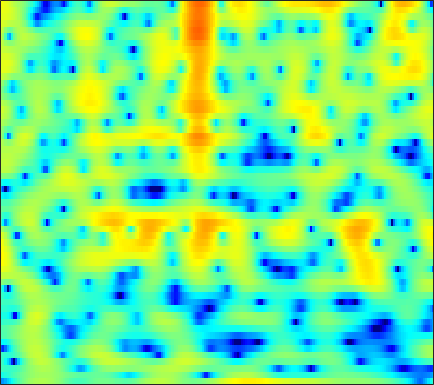

Values plotted in this chart, from the file beside it:
-12.921, -12.435, -11.169, -9.5178, -8.1906, -6.5422, -5.0088, -3.9657, -2.7137, -1.618, -0.68231, -0.079553, 0.61779, 1.1855, 1.5448, 1.9296, 2.1957, 2.339, 2.4542, 2.4758, 2.4119, 2.3153, 2.1309, 1.8675
-5.968, -5.599, -5.081, -4.542, -4.117, -3.528, -2.923, -2.466, -1.861, -1.272, -0.7051, -0.3073, 0.1843, 0.6197, 0.9092, 1.24, 1.507, 1.661, 1.805, 1.882, 1.89, 1.855, 1.753, 1.591
-3.382, -3.602, -3.861, -4.038, -4.085, -4.011, -3.74, -3.414, -2.843, -2.165, -1.431, -0.8816, -0.1749, 0.466, 0.9008, 1.401, 1.802, 2.037, 2.257, 2.368, 2.378, 2.321, 2.157, 1.894
-3.293, -4.377, -6.231, -8.833, -11.71, -18.76, -27.69, -15.82, -9.622, -5.968, -3.403, -1.904, -0.3145, 0.9166, 1.651, 2.409, 2.944, 3.215, 3.412, 3.423, 3.269, 3.055, 2.649, 2.119
-3.479, -3.898, -4.296, -4.499, -4.499, -4.272, -3.751, -3.171, -2.199, -1.101, 0.01171, 0.8115, 1.77, 2.569, 3.049, 3.514, 3.775, 3.834, 3.717, 3.366, 2.766, 2.147, 1.058, -0.3836
-16.23, -18.36, -14.49, -10.27, -7.911, -5.495, -3.6, -2.407, -1.04, 0.1276, 1.111, 1.743, 2.446, 2.989, 3.288, 3.539, 3.616, 3.555, 3.31, 2.875, 2.249, 1.655, 0.6832, -0.4675
-6.955, -6.942, -6.408, -5.405, -4.493, -3.233, -2.022, -1.183, -0.1766, 0.7024, 1.444, 1.911, 2.414, 2.772, 2.947, 3.053, 3.01, 2.882, 2.586, 2.146, 1.567, 1.049, 0.2613, -0.6097
-2.918, -2.72, -2.365, -1.912, -1.512, -0.9301, -0.3103, 0.1594, 0.7632, 1.323, 1.82, 2.137, 2.477, 2.703, 2.792, 2.797, 2.659, 2.46, 2.064, 1.521, 0.8324, 0.2202, -0.7213, -1.797
-2.728, -2.487, -2.132, -1.741, -1.423, -0.956, -0.4332, -0.008165, 0.5894, 1.195, 1.774, 2.17, 2.613, 2.934, 3.078, 3.126, 2.992, 2.765, 2.288, 1.607, 0.7172, -0.08208, -1.316, -2.722
-4.666, -4.226, -3.894, -3.814, -3.839, -3.842, -3.564, -3.041, -1.94, -0.5883, 0.7743, 1.696, 2.734, 3.525, 3.94, 4.254, 4.296, 4.142, 3.678, 2.904, 1.807, 0.7471, -1.036, -3.3
-5.88, -5.454, -5.558, -6.517, -7.978, -11.66, -21.5, -20.97, -9.858, -4.807, -1.592, 0.1751, 1.943, 3.209, 3.887, 4.473, 4.73, 4.724, 4.451, 3.883, 3.005, 2.135, 0.6842, -1.109
-4.274, -4.304, -4.45, -4.713, -4.939, -5.147, -5.056, -4.674, -3.727, -2.446, -1.095, -0.139, 0.9853, 1.89, 2.416, 2.917, 3.191, 3.253, 3.16, 2.879, 2.423, 1.991, 1.309, 0.5572
-3.282, -3.477, -3.644, -3.674, -3.594, -3.333, -2.884, -2.452, -1.77, -1.022, -0.2578, 0.2843, 0.9394, 1.486, 1.805, 2.111, 2.27, 2.294, 2.209, 2.008, 1.71, 1.439, 1.036, 0.6086
-3.72, -4.473, -5.28, -5.554, -5.299, -4.448, -3.274, -2.348, -1.18, -0.153, 0.7064, 1.243, 1.801, 2.194, 2.378, 2.483, 2.443, 2.322, 2.059, 1.695, 1.264, 0.9064, 0.434, -0.005555
-3.861, -6.297, -11.84, -36.52, -15.15, -7.461, -3.595, -1.643, 0.2475, 1.583, 2.521, 3.015, 3.435, 3.609, 3.598, 3.396, 3.006, 2.602, 1.919, 1.086, 0.1335, -0.6324, -1.662, -2.598
0.7758, 0.1628, -0.5722, -0.8777, -0.6838, 0.02106, 0.9682, 1.67, 2.468, 3.055, 3.422, 3.543, 3.512, 3.26, 2.929, 2.298, 1.435, 0.6366, -0.6244, -2.123, -3.866, -5.391, -7.851, -11.16
3.573, 3.518, 3.38, 3.228, 3.134, 3.03, 2.936, 2.856, 2.716, 2.51, 2.217, 1.925, 1.426, 0.7612, 0.1315, -0.8959, -2.214, -3.418, -5.348, -7.593, -10, -11.66, -13.32, -14.2
5.44, 5.332, 5.054, 4.633, 4.233, 3.606, 2.876, 2.277, 1.437, 0.5907, -0.2145, -0.7577, -1.413, -2.043, -2.589, -3.485, -4.699, -5.903, -8.073, -11.18, -16.06, -22.35, -24.74, -16.77
6.831, 6.505, 5.896, 5.075, 4.307, 3.075, 1.572, 0.2379, -1.828, -4.111, -6.209, -7.118, -7.087, -6.239, -5.596, -5.087, -4.986, -5.18, -5.766, -6.576, -7.439, -7.878, -7.993, -7.548
7.264, 6.747, 5.872, 4.791, 3.821, 2.283, 0.4167, -1.261, -4.065, -7.836, -13.14, -15.94, -12.25, -8.501, -6.6, -4.928, -3.937, -3.518, -3.245, -3.218, -3.309, -3.432, -3.605, -3.77
6.921, 6.251, 5.196, 3.987, 3.002, 1.589, 0.1432, -0.927, -2.253, -3.363, -4.084, -4.263, -4.05, -3.443, -2.91, -2.222, -1.679, -1.398, -1.188, -1.18, -1.362, -1.622, -2.154, -2.893
6.427, 5.549, 4.181, 2.566, 1.246, -0.61, -2.354, -3.336, -3.889, -3.636, -2.902, -2.271, -1.433, -0.6665, -0.1752, 0.3178, 0.6364, 0.7766, 0.7938, 0.6252, 0.2731, -0.1067, -0.7763, -1.683
5.315, 4.247, 2.611, 0.6224, -1.21, -4.446, -9.689, -18.09, -17, -8.081, -4.037, -2.123, -0.3427, 0.8091, 1.383, 1.84, 1.988, 1.934, 1.675, 1.269, 0.8063, 0.4296, -0.06051, -0.5494
2.542, 1.297, -0.1425, -1.206, -1.855, -2.548, -3.085, -3.205, -2.672, -1.482, -0.1094, 0.8515, 1.861, 2.511, 2.726, 2.679, 2.24, 1.635, 0.535, -0.8011, -2.123, -2.817, -3.064, -2.619
-3.201, -7.271, -13.17, -8.946, -5.57, -2.682, -0.7964, 0.2468, 1.411, 2.374, 3.152, 3.622, 4.015, 4.143, 4.004, 3.463, 2.452, 1.306, -0.8972, -4.277, -10.22, -20.98, -14.68, -7.619
-2.465, -3.843, -4.849, -4.338, -3.28, -1.661, -0.2038, 0.7413, 1.773, 2.583, 3.206, 3.532, 3.775, 3.767, 3.603, 3.122, 2.339, 1.544, 0.2127, -1.356, -2.901, -3.773, -4.312, -4.281
-1.255, -1.524, -1.68, -1.525, -1.234, -0.6701, 0.01294, 0.546, 1.226, 1.837, 2.333, 2.614, 2.873, 2.967, 2.929, 2.741, 2.385, 2.017, 1.417, 0.7128, -0.04923, -0.6359, -1.451, -2.356
-2.779, -2.924, -2.95, -2.743, -2.431, -1.872, -1.21, -0.6952, -0.01338, 0.6165, 1.162, 1.512, 1.885, 2.164, 2.293, 2.375, 2.346, 2.26, 2.058, 1.765, 1.385, 1.03, 0.457, -0.2538
-6.942, -7.663, -8.032, -7.513, -6.666, -5.334, -4.054, -3.202, -2.232, -1.435, -0.7556, -0.3065, 0.2187, 0.6858, 0.9943, 1.34, 1.622, 1.786, 1.931, 2.001, 1.992, 1.938, 1.807, 1.609
-11.9, -16.67, -54.57, -16.53, -11.98, -8.542, -6.476, -5.443, -4.51, -3.879, -3.385, -3.008, -2.435, -1.791, -1.256, -0.5551, 0.09566, 0.5241, 1.019, 1.426, 1.762, 1.98, 2.237, 2.466
-5.561, -6.367, -6.942, -6.745, -6.252, -5.571, -5.212, -5.258, -5.744, -6.658, -7.687, -8.067, -7.453, -5.873, -4.592, -3.066, -1.884, -1.192, -0.4591, 0.1406, 0.6894, 1.1, 1.67, 2.269
0.4263, 0.271, 0.02393, -0.2529, -0.5087, -1.003, -1.802, -2.709, -4.538, -7.5, -12.67, -18.86, -14.61, -8.878, -6.396, -4.383, -3.297, -2.902, -2.732, -2.728, -2.544, -2.104, -1.089, 0.2062
3.16, 3.185, 3.077, 2.84, 2.558, 2.023, 1.29, 0.6113, -0.4937, -1.727, -2.845, -3.449, -3.764, -3.663, -3.523, -3.558, -4.038, -4.816, -6.7, -10.07, -15.74, -15.99, -9.329, -4.897
3.287, 3.398, 3.425, 3.328, 3.166, 2.856, 2.429, 2.048, 1.468, 0.8406, 0.2082, -0.2598, -0.8667, -1.47, -1.982, -2.785, -3.805, -4.755, -6.286, -8.025, -9.267, -9.196, -7.768, -5.749
2.886, 3.012, 3.098, 3.084, 3.032, 2.907, 2.718, 2.523, 2.218, 1.832, 1.351, 0.9448, 0.3112, -0.4164, -1.033, -1.925, -2.899, -3.638, -4.532, -5.246, -5.678, -5.758, -5.548, -5.074
2.711, 2.708, 2.653, 2.616, 2.631, 2.692, 2.788, 2.845, 2.849, 2.734, 2.462, 2.136, 1.537, 0.7185, -0.0216, -1.189, -2.496, -3.508, -4.776, -5.679, -6.104, -6.145, -5.936, -5.679
2.562, 1.937, 1.073, 0.5924, 0.6587, 1.304, 2.22, 2.891, 3.572, 3.972, 4.073, 3.92, 3.434, 2.574, 1.671, 0.04215, -2.169, -4.372, -8.213, -12.34, -11.85, -9.466, -7.093, -5.851
1.494, -0.6297, -5.285, -15.15, -11.82, -3.982, -0.1392, 1.652, 3.247, 4.203, 4.673, 4.774, 4.561, 3.986, 3.277, 1.946, 0.07716, -1.696, -4.528, -6.926, -6.959, -5.788, -4.233, -3.303
1.449, 0.2379, -1.437, -2.601, -2.683, -1.822, -0.6003, 0.2507, 1.162, 1.831, 2.273, 2.486, 2.595, 2.506, 2.289, 1.814, 1.164, 0.6191, -0.1146, -0.7345, -1.109, -1.247, -1.33, -1.406
2.587, 2.039, 1.298, 0.5874, 0.1271, -0.3671, -0.7698, -1.006, -1.218, -1.219, -0.9481, -0.6085, -0.03336, 0.5056, 0.8417, 1.14, 1.252, 1.22, 1.078, 0.8285, 0.5256, 0.2702, -0.1035, -0.5107
3.792, 3.373, 2.648, 1.733, 0.9214, -0.3985, -2.078, -3.613, -5.975, -7.872, -7.27, -5.523, -3.08, -1.143, -0.04361, 1.026, 1.689, 1.947, 2.06, 1.915, 1.541, 1.126, 0.4276, -0.3982
4.245, 3.872, 3.166, 2.236, 1.349, -0.1414, -2.098, -4.021, -7.366, -11.02, -9.772, -6.751, -3.346, -0.9404, 0.3612, 1.601, 2.378, 2.713, 2.821, 2.586, 1.984, 1.28, -0.03634, -1.843
2.914, 2.565, 1.942, 1.178, 0.5235, -0.3739, -1.246, -1.846, -2.438, -2.63, -2.266, -1.674, -0.6477, 0.4028, 1.121, 1.876, 2.382, 2.59, 2.602, 2.307, 1.682, 0.9679, -0.3662, -2.27
0.9196, 0.3936, -0.4947, -1.512, -2.205, -2.892, -3.152, -3.051, -2.649, -2.01, -1.279, -0.6828, 0.07239, 0.7774, 1.236, 1.729, 2.065, 2.179, 2.182, 1.98, 1.591, 1.179, 0.4855, -0.3168
0.001366, -0.9829, -2.849, -5.478, -7.933, -10.76, -9.842, -7.635, -4.988, -3.021, -1.558, -0.7109, 0.192, 0.8908, 1.295, 1.714, 1.98, 2.087, 2.11, 2.004, 1.78, 1.556, 1.213, 0.8881
1.405, 0.4511, -1.366, -3.914, -6.294, -8.962, -8.144, -6.131, -3.726, -2.004, -0.814, -0.1748, 0.4727, 0.9391, 1.222, 1.514, 1.706, 1.803, 1.807, 1.692, 1.453, 1.215, 0.8681, 0.5306
3.911, 3.537, 2.836, 2.01, 1.395, 0.7311, 0.3645, 0.273, 0.24, 0.1786, -0.01345, -0.2135, -0.4985, -0.6504, -0.6102, -0.3888, -0.06568, 0.1192, 0.2061, 0.02537, -0.4276, -0.945, -1.794, -2.689
5.204, 5.269, 5.158, 4.857, 4.525, 3.987, 3.331, 2.738, 1.759, 0.4613, -1.281, -2.96, -5.701, -8, -8.001, -6.068, -4.122, -3.167, -2.528, -2.624, -3.433, -4.555, -6.928, -10.53
5.029, 5.282, 5.38, 5.237, 4.994, 4.503, 3.801, 3.103, 1.921, 0.3408, -1.801, -3.916, -7.629, -11.47, -11.37, -8.247, -5.808, -4.693, -3.983, -4.034, -4.811, -5.813, -7.763, -10.29
4.405, 4.528, 4.529, 4.363, 4.155, 3.761, 3.24, 2.75, 1.964, 0.9993, -0.09571, -0.9792, -2.085, -2.906, -3.256, -3.346, -3.28, -3.257, -3.381, -3.742, -4.394, -5.041, -6.039, -7.04
4.058, 3.818, 3.454, 3.111, 2.884, 2.628, 2.41, 2.252, 1.99, 1.658, 1.255, 0.9162, 0.4435, -0.0112, -0.3311, -0.7438, -1.141, -1.468, -1.984, -2.622, -3.378, -4.061, -5.099, -6.255
3.767, 2.847, 1.608, 0.661, 0.336, 0.4987, 1.046, 1.505, 2.006, 2.322, 2.413, 2.37, 2.179, 1.864, 1.582, 1.132, 0.6478, 0.2491, -0.3349, -1.029, -1.85, -2.581, -3.773, -5.346
3.443, 1.349, -2.712, -9.493, -11.78, -5.169, -1.186, 0.5935, 2.098, 2.911, 3.248, 3.266, 3.06, 2.66, 2.282, 1.748, 1.183, 0.7822, 0.2709, -0.2258, -0.7817, -1.251, -1.998, -2.938
4.273, 2.916, 0.8154, -1.03, -1.52, -0.6978, 0.6529, 1.528, 2.29, 2.578, 2.457, 2.111, 1.371, 0.4062, -0.4209, -1.49, -2.387, -2.823, -3.107, -3.088, -2.944, -2.829, -2.713, -2.624
5.053, 4.682, 4.123, 3.6, 3.31, 3.05, 2.867, 2.721, 2.365, 1.764, 0.8267, -0.1363, -1.827, -4.055, -6.134, -9.463, -12.43, -13.05, -11.52, -9.653, -8.1, -7.184, -6.18, -5.336
5.247, 5.27, 5.141, 4.875, 4.611, 4.165, 3.638, 3.143, 2.338, 1.303, -0.05734, -1.327, -3.442, -6.229, -8.864, -13.35, -18.37, -19.29, -16.71, -14.43, -12.95, -11.97, -10.71, -9.505
5.504, 5.56, 5.436, 5.14, 4.812, 4.288, 3.654, 3.095, 2.254, 1.233, 0.01068, -1.062, -2.757, -4.756, -6.405, -8.821, -11.1, -12.84, -14.97, -17.17, -19.18, -19.29, -17.19, -14.58
6.117, 5.955, 5.537, 4.934, 4.401, 3.661, 2.922, 2.432, 1.806, 1.172, 0.4498, -0.2173, -1.312, -2.666, -3.861, -5.687, -7.81, -9.657, -12.67, -16.51, -21.07, -22.09, -18.69, -15.5
